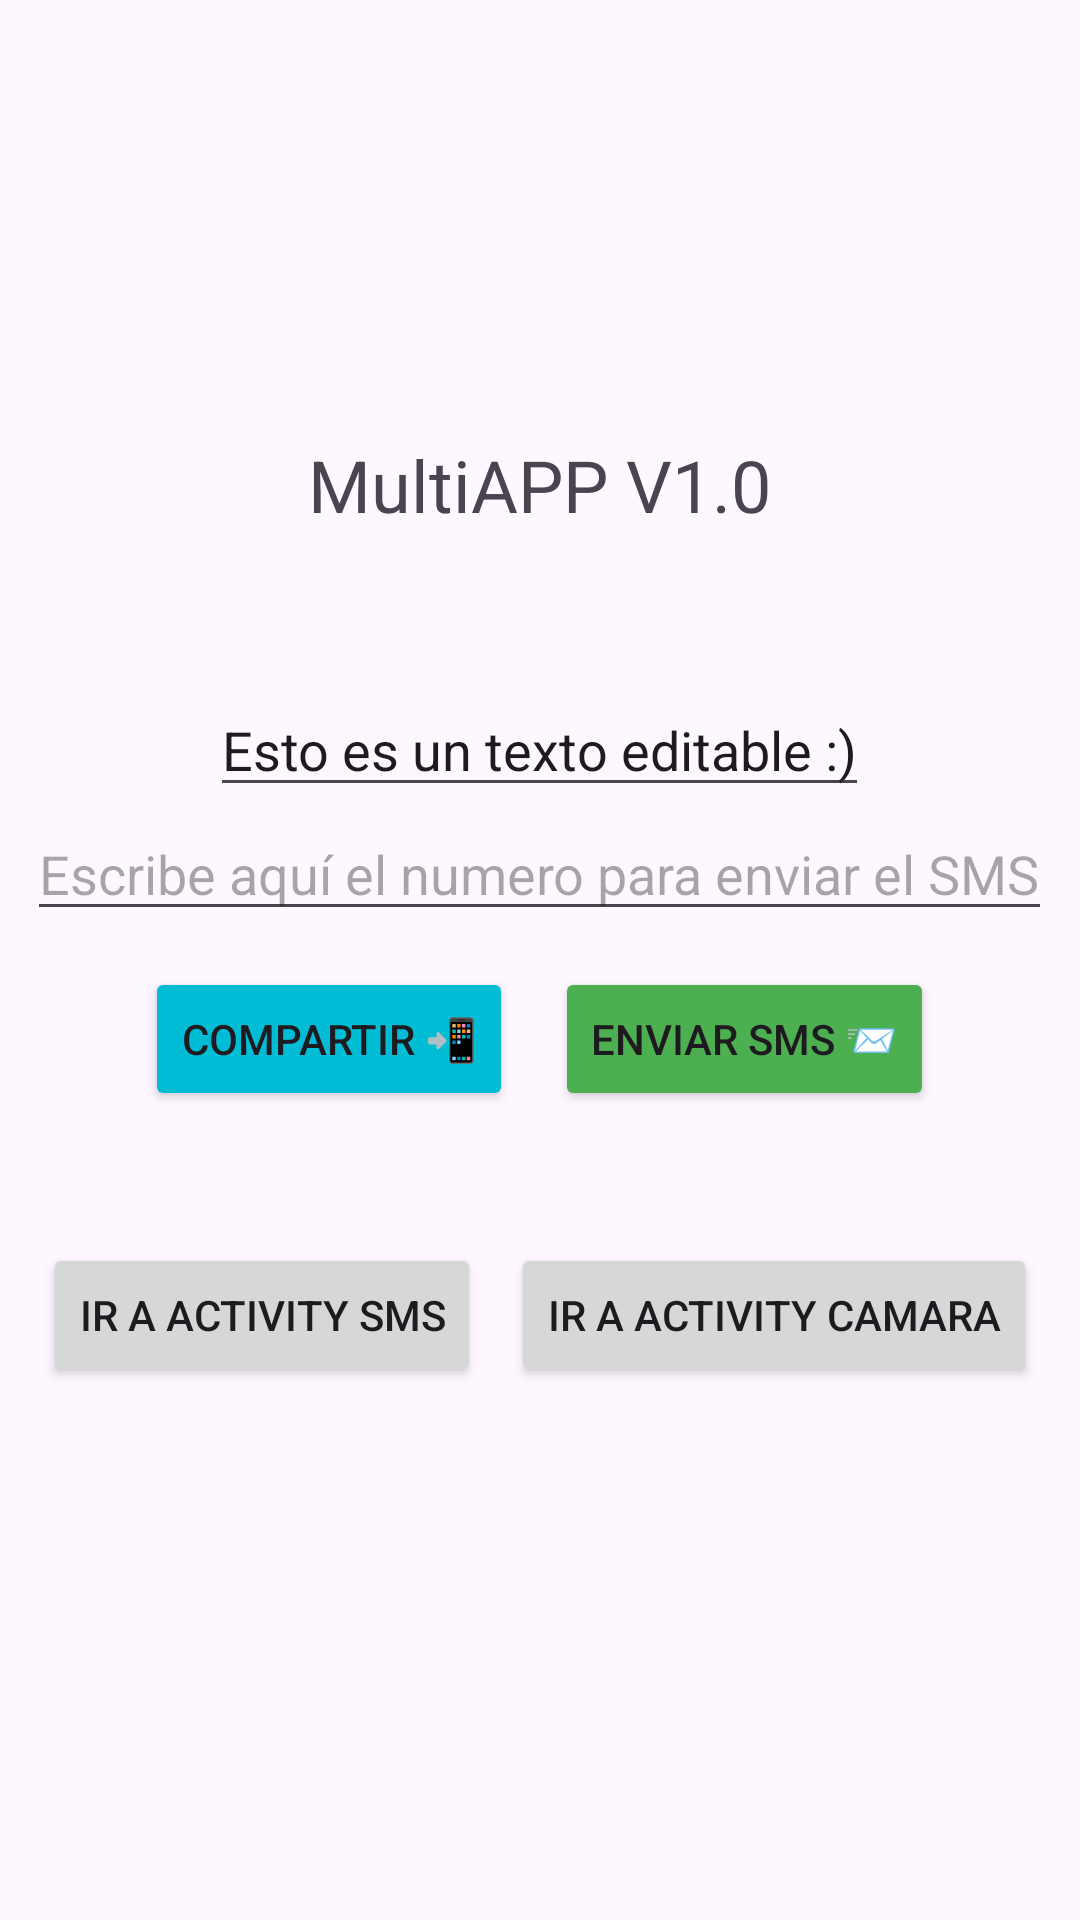

Here is an Android app screen rendered from its layout file. Give the layout XML and the strings, colors and styles it references.
<!-- AndroidManifest.xml: application theme Theme.Appintents -->
<!-- res/layout/activity_main.xml -->
<?xml version="1.0" encoding="utf-8"?>
<LinearLayout xmlns:android="http://schemas.android.com/apk/res/android"
    xmlns:app="http://schemas.android.com/apk/res-auto"
    xmlns:tools="http://schemas.android.com/tools"
    android:id="@+id/main"
    android:layout_width="match_parent"
    android:layout_height="match_parent"
    android:gravity="center"
    android:orientation="vertical"
    tools:context=".MainActivity">

    <TextView
        android:layout_width="wrap_content"
        android:layout_height="wrap_content"
        android:layout_marginBottom="50dp"
        android:text="@string/app_name"
        android:textSize="24dp" />

    <EditText
        android:id="@+id/Textbox_editable"
        android:layout_width="wrap_content"
        android:layout_height="wrap_content"
        android:hint="@string/text_box_hint"
        android:inputType="text"
        android:text="@string/text_box" />

    <EditText
        android:id="@+id/Textbox_editable_num"
        android:layout_width="wrap_content"
        android:layout_height="wrap_content"
        android:hint="@string/text_box_hint2"
        android:inputType="number" />

    <LinearLayout
        android:layout_width="wrap_content"
        android:layout_height="wrap_content"
        android:layout_marginTop="12dp"
        android:layout_marginBottom="32dp">

        <Button
            android:id="@+id/btn_Compartir"
            android:layout_width="wrap_content"
            android:layout_height="wrap_content"
            android:layout_gravity="center"
            android:backgroundTint="@color/compartir"
            android:text="@string/compartir_button" />

        <Space
            android:layout_width="14dp"
            android:layout_height="wrap_content" />

        <Button
            android:id="@+id/btn_EnviarSMS"
            android:layout_width="wrap_content"
            android:layout_height="wrap_content"
            android:layout_gravity="center"
            android:backgroundTint="@color/enviar"
            android:text="@string/enviar_sms" />
    </LinearLayout>

    <LinearLayout
        android:layout_width="wrap_content"
        android:layout_height="wrap_content"
        android:layout_marginTop="12dp"
        android:layout_marginBottom="32dp">

        <Button
            android:id="@+id/buttonGoToSMS"
            android:layout_width="wrap_content"
            android:layout_height="wrap_content"
            android:text="Ir a Activity SMS" />

        <Space
            android:layout_width="10dp"
            android:layout_height="wrap_content" />

        <Button
            android:id="@+id/buttonGoToImageView"
            android:layout_width="wrap_content"
            android:layout_height="wrap_content"
            android:text="Ir a Activity Camara" />
    </LinearLayout>


</LinearLayout>
<!-- resources referenced by this layout -->
<resources>
  <color name="compartir">#00BCD4</color>
  <color name="enviar">#4CAF50</color>
  <string name="app_name">MultiAPP V1.0</string>
  <string name="compartir_button">Compartir 📲</string>
  <string name="enviar_sms">Enviar SMS 📨</string>
  <string name="text_box">Esto es un texto editable :)</string>
  <string name="text_box_hint">Escribe aquí...</string>
  <string name="text_box_hint2">Escribe aquí el numero para enviar el SMS</string>
  <style name="Theme.Appintents" parent="Base.Theme.Appintents" />
  <style name="Base.Theme.Appintents" parent="Theme.Material3.DayNight.NoActionBar">
          
          
      </style>
</resources>
